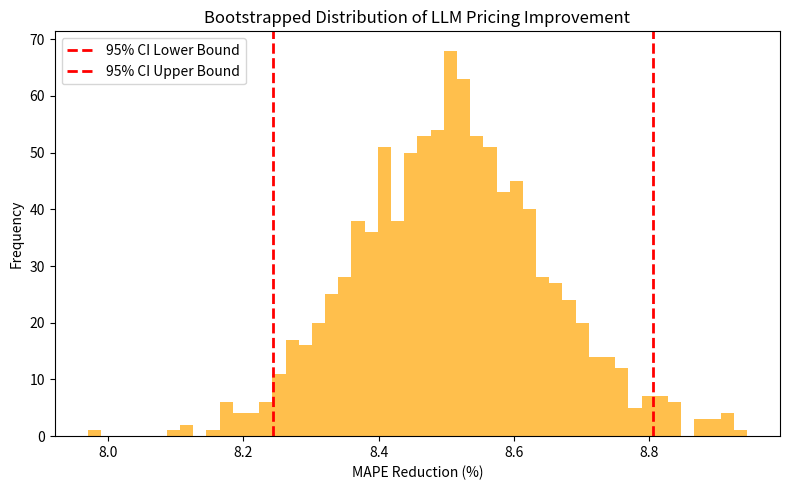

The script that saved this image:
# -*- coding: utf-8 -*-
"""offline_evaluation_pipeline.ipynb

Automatically generated by Colab.

Original file is located at
    https://colab.research.google.com/drive/1ZbxHZdhKnBB-lTaY60JVkiQAm-Pd1HCk
"""

import numpy as np
import pandas as pd
from scipy import stats
import matplotlib.pyplot as plt

# 1. Simulate Offline Lab Data (Amazon PPE Context)
# Evaluating two LLM variants on predicting competitive product prices
np.random.seed(42)
n_products = 10000

# True market price of the products
true_prices = np.random.lognormal(mean=3.5, sigma=1.0, size=n_products)

# Model A (Baseline LLM): Higher variance, occasional large hallucinations
model_a_preds = true_prices * np.random.normal(1.05, 0.20, n_products)

# Model B (Agentic LLM with Tool-Use): Tighter variance, fewer hallucinations
model_b_preds = true_prices * np.random.normal(1.01, 0.10, n_products)

df = pd.DataFrame({
    'product_id': range(n_products),
    'true_price': true_prices,
    'model_a_pred': model_a_preds,
    'model_b_pred': model_b_preds
})

# 2. Calculate Evaluation Metric: MAPE (Mean Absolute Percentage Error)
def calculate_mape(true, pred):
    return np.mean(np.abs((true - pred) / true)) * 100

mape_a = calculate_mape(df['true_price'], df['model_a_pred'])
mape_b = calculate_mape(df['true_price'], df['model_b_pred'])

print(f"Model A Baseline MAPE: {mape_a:.2f}%")
print(f"Model B Agentic MAPE: {mape_b:.2f}%")

# 3. Statistical Rigor: Bootstrapped Confidence Intervals
# In Amazon scale, we must prove the improvement is statistically significant
def bootstrap_mape_diff(true, pred_a, pred_b, n_iterations=1000):
    diffs = []
    for _ in range(n_iterations):
        indices = np.random.randint(0, len(true), len(true))
        sample_true = true.iloc[indices]
        sample_a = pred_a.iloc[indices]
        sample_b = pred_b.iloc[indices]

        diff = calculate_mape(sample_true, sample_a) - calculate_mape(sample_true, sample_b)
        diffs.append(diff)
    return np.percentile(diffs, [2.5, 97.5]), diffs

ci, diff_distribution = bootstrap_mape_diff(df['true_price'], df['model_a_pred'], df['model_b_pred'])

print(f"95% CI for MAPE Improvement (Model A - Model B): [{ci[0]:.2f}%, {ci[1]:.2f}%]")

# 4. Generate Proof Visualization
plt.figure(figsize=(8, 5))
plt.hist(diff_distribution, bins=50, color='orange', alpha=0.7)
plt.axvline(ci[0], color='red', linestyle='dashed', linewidth=2, label='95% CI Lower Bound')
plt.axvline(ci[1], color='red', linestyle='dashed', linewidth=2, label='95% CI Upper Bound')
plt.title('Bootstrapped Distribution of LLM Pricing Improvement')
plt.xlabel('MAPE Reduction (%)')
plt.ylabel('Frequency')
plt.legend()
plt.tight_layout()
plt.savefig("llm_evaluation_bounds.png", dpi=300)
